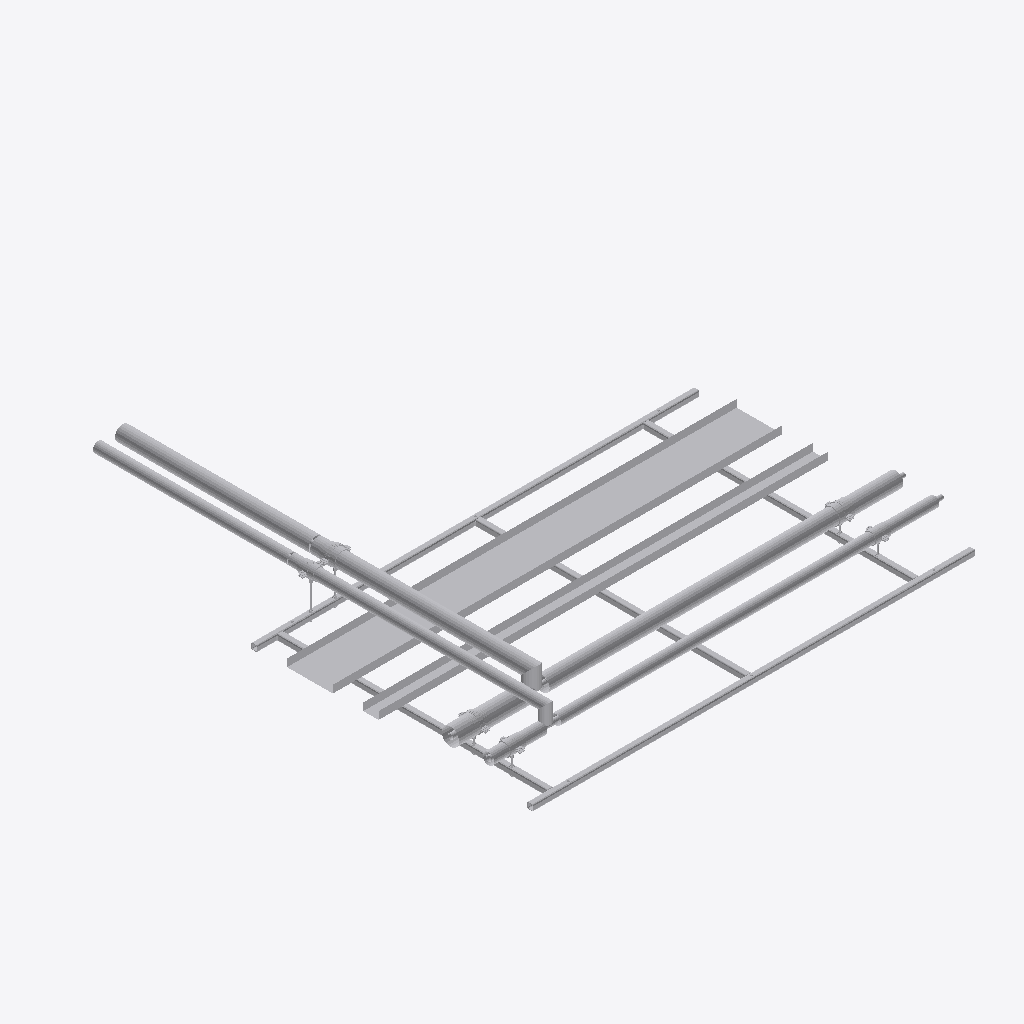
Isometric view of an IFC building model (IFC-SPF (STEP), schema IFC2X3, length unit millimetre), seen from the south-west, elements coloured by IFC class (only those large enough to see are counted): 38 other elements (light grey).
Extent 3.0 m × 3.2 m × 0.4 m (x, y, z). Storeys (2): Level 0 at 0.00 m; Level 1 at 4.00 m. Elements (81): 75 IfcBuildingElementProxy, 6 IfcMechanicalFastener.

HEADER;
FILE_DESCRIPTION(('ViewDefinition [CoordinationView]','RevitIdentifiers [ContentGUID: bd057799-ab2a-4c32-b9f8-a49134bfda82, VersionGUID: e5ec8929-f41f-4976-8bd4-8c4578e0f8ba, NumberOfSaves: 0]'),'2;1');
FILE_NAME('SP-04-SP01.ifc','2026-11-01T14:14:18+00:00',(''),(''),'ODA SDAI 25.12','Autodesk - Revit 26.4.20.9 (ENG) - 26.4.20.9','');
FILE_SCHEMA(('IFC2X3'));
ENDSEC;
DATA;
#20=IFCPROJECT('2z1NUPgofCChduf97BG2Lo',#6,'Project Number',$,$,'Project Name','Project Status',(#13,#18),#99822);
#34=IFCSITE('2z1NUPgofCChduf97BG2Lm',#6,'Default',$,$,#33,$,$,.ELEMENT.,(51,30,23,112487),(0,-7,-37,-956022),0.0,$,$);
#24=IFCBUILDING('2z1NUPgofCChduf97BG2Lp',#6,'',$,$,#23,$,'',.ELEMENT.,$,$,#21);
#27=IFCBUILDINGSTOREY('3Zu5Bv0LOHrPC10026FoQQ',#6,'Level 0',$,$,#26,$,'Level 0',.ELEMENT.,0.0);
#31=IFCBUILDINGSTOREY('15Z0v90RiHrPC20026FoKR',#6,'Level 1',$,$,#30,$,'Level 1',.ELEMENT.,3999.9999999999995);
#67059=IFCBUILDINGELEMENTPROXY('3bx8afz1z9TelKZ4LuxLLF',#6,'Straight:Default:896501',$,$,#67058,#67055,'896501',$);
#67016=IFCBUILDINGELEMENTPROXY('3bx8afz1z9TelKZ4LuxLLA',#6,'Straight:Default:896496',$,$,#67015,#67012,'896496',$);
#60827=IFCBUILDINGELEMENTPROXY('3bx8afz1z9TelKZ4LuxLLy',#6,'896454',$,$,#60629,#60826,'896454',$);
#53762=IFCBUILDINGELEMENTPROXY('3bx8afz1z9TelKZ4LuxLNQ',#6,'896352',$,$,#53564,#53761,'896352',$);
#15093=IFCBUILDINGELEMENTPROXY('3bx8afz1z9TelKZ4LuxLM8',#6,'Side rail, left, drilled 3 x 14 dia:896306',$,$,#36,#15092,'896306',$);
#31238=IFCBUILDINGELEMENTPROXY('3bx8afz1z9TelKZ4LuxLM9',#6,'Side rail, right, drilled 2 x 12 dia + 3 x 14 dia:896307',$,$,#15096,#31237,'896307',$);
#99590=IFCBUILDINGELEMENTPROXY('3bx8afz1z9TelKZ4LuxLRp',#6,'896585',$,$,#99392,#99589,'896585',$);
#66974=IFCBUILDINGELEMENTPROXY('3bx8afz1z9TelKZ4LuxLLV',#6,'896485',$,$,#66776,#66973,'896485',$);
#59980=IFCBUILDINGELEMENTPROXY('3bx8afz1z9TelKZ4LuxLN5',#6,'896383',$,$,#59782,#59979,'896383',$);
#99180=IFCBUILDINGELEMENTPROXY('3bx8afz1z9TelKZ4LuxLQ4',#6,'896574',$,$,#98982,#99179,'896574',$);
#47680=IFCBUILDINGELEMENTPROXY('3bx8afz1z9TelKZ4LuxLMC',#6,'Ring 26 cross member, row 1, drilled 2 x 12 dia:896310',$,$,#39527,#47679,'896310',$);
#39524=IFCBUILDINGELEMENTPROXY('3bx8afz1z9TelKZ4LuxLMF',#6,'Ring 15 cross member, row 1:896309',$,$,#39397,#39523,'896309',$);
#39394=IFCBUILDINGELEMENTPROXY('3bx8afz1z9TelKZ4LuxLME',#6,'Ring 2 cross member, row 1, drilled 2 x 12 dia:896308',$,$,#31241,#39393,'896308',$);
#60417=IFCBUILDINGELEMENTPROXY('3bx8afz1z9TelKZ4LuxLK7',#6,'896445',$,$,#60219,#60416,'896445',$);
#53352=IFCBUILDINGELEMENTPROXY('3bx8afz1z9TelKZ4LuxLNj',#6,'896343',$,$,#53154,#53351,'896343',$);
#66154=IFCBUILDINGELEMENTPROXY('3bx8afz1z9TelKZ4LuxLLf',#6,'896467',$,$,#65536,#66153,'896467',$);
#59159=IFCBUILDINGELEMENTPROXY('3bx8afz1z9TelKZ4LuxLNN',#6,'896365',$,$,#58471,#59158,'896365',$);
#98770=IFCBUILDINGELEMENTPROXY('3bx8afz1z9TelKZ4LuxLQ3',#6,'Insulation block 108 x 100:896569',$,$,#98760,#98769,'896569',$);
#98718=IFCBUILDINGELEMENTPROXY('3bx8afz1z9TelKZ4LuxLQF',#6,'Insulation block 108 x 100:896565',$,$,#98708,#98717,'896565',$);
#98731=IFCBUILDINGELEMENTPROXY('3bx8afz1z9TelKZ4LuxLQC',#6,'Insulation block 85 x 100:896566',$,$,#98721,#98730,'896566',$);
#98757=IFCBUILDINGELEMENTPROXY('3bx8afz1z9TelKZ4LuxLQ2',#6,'Insulation block 78 x 100:896568',$,$,#98747,#98756,'896568',$);
#88110=IFCMECHANICALFASTENER('3bx8afz1z9TelKZ4LuxLQk',#6,'Walraven Heavy Duty Clamp HD500 (M810, M1012) (BUP1000):Walraven Heavy Duty Clamp HD500 (M810, M1012) (BUP1000):896532','Heavy Duty Clamp HD500 (M10/12) (BUP1000) 116 - 123 mm',$,#88109,#88106,'896532',$,$);
#77600=IFCMECHANICALFASTENER('3bx8afz1z9TelKZ4LuxLQ_',#6,'Walraven Heavy Duty Clamp HD500 (M810, M1012) (BUP1000):Walraven Heavy Duty Clamp HD500 (M810, M1012) (BUP1000):896516','Heavy Duty Clamp HD500 (M10/12) (BUP1000) 108 - 116 mm',$,#77599,#77596,'896516',$,$);
#98705=IFCBUILDINGELEMENTPROXY('3bx8afz1z9TelKZ4LuxLQE',#6,'Insulation block 78 x 100:896564',$,$,#98691,#98704,'896564',$);
#98744=IFCBUILDINGELEMENTPROXY('3bx8afz1z9TelKZ4LuxLQD',#6,'Insulation block 115 x 100:896567',$,$,#98734,#98743,'896567',$);
#98643=IFCMECHANICALFASTENER('3bx8afz1z9TelKZ4LuxLQI',#6,'Walraven Heavy Duty Clamp HD500 (M810, M1012) (BUP1000):Walraven Heavy Duty Clamp HD500 (M810, M1012) (BUP1000):896552','Heavy Duty Clamp HD500 (M10/12) (BUP1000) 98 - 106 mm',$,#98642,#98639,'896552',$,$);
#72301=IFCMECHANICALFASTENER('3bx8afz1z9TelKZ4LuxLL1',#6,'Walraven Heavy Duty Clamp HD500 (M810, M1012) (BUP1000):Walraven Heavy Duty Clamp HD500 (M810, M1012) (BUP1000):896507','Heavy Duty Clamp HD500 (M10/12) (BUP1000) 72 - 78 mm',$,#72300,#72297,'896507',$,$);
#82867=IFCMECHANICALFASTENER('3bx8afz1z9TelKZ4LuxLQs',#6,'Walraven Heavy Duty Clamp HD500 (M810, M1012) (BUP1000):Walraven Heavy Duty Clamp HD500 (M810, M1012) (BUP1000):896524','Heavy Duty Clamp HD500 (M10/12) (BUP1000) 72 - 78 mm',$,#82866,#82863,'896524',$,$);
#59570=IFCBUILDINGELEMENTPROXY('3bx8afz1z9TelKZ4LuxLNC',#6,'896374',$,$,#59372,#59569,'896374',$);
#66564=IFCBUILDINGELEMENTPROXY('3bx8afz1z9TelKZ4LuxLLc',#6,'896476',$,$,#66366,#66563,'896476',$);
#93377=IFCMECHANICALFASTENER('3bx8afz1z9TelKZ4LuxLQX',#6,'Walraven Heavy Duty Clamp HD500 (M810, M1012) (BUP1000):Walraven Heavy Duty Clamp HD500 (M810, M1012) (BUP1000):896539','Heavy Duty Clamp HD500 (M8/10) (BUP1000) 66 - 71 mm',$,#93376,#93373,'896539',$,$);
#60215=IFCBUILDINGELEMENTPROXY('3bx8afz1z9TelKZ4LuxLK3',#6,'Tube R220-X:Default:896441',$,$,#60214,#60211,'896441',$);
#72328=IFCBUILDINGELEMENTPROXY('3bx8afz1z9TelKZ4LuxLL7',#6,'Walraven_K_Threaded Rod (zp):4.8 M10:896509',$,$,#72327,#72324,'896509',$);
#53150=IFCBUILDINGELEMENTPROXY('3bx8afz1z9TelKZ4LuxLNf',#6,'Tube R220-X:Default:896339',$,$,#53149,#53146,'896339',$);
#48226=IFCBUILDINGELEMENTPROXY('3bx8afz1z9TelKZ4LuxLMD',#6,'S1 (7270S) - Slip Straight Connector:Default:896311',$,$,#48225,#48222,'896311',$);
#60006=IFCBUILDINGELEMENTPROXY('3bx8afz1z9TelKZ4LuxLKZ',#6,'S6 (7243) - Reducer (MxF):Default:896409',$,$,#60005,#60002,'896409',$);
#51580=IFCBUILDINGELEMENTPROXY('3bx8afz1z9TelKZ4LuxLM1',#6,'S25 (7130) - Tee (Reducing):Default:896315',$,$,#51579,#51575,'896315',$);
#52941=IFCBUILDINGELEMENTPROXY('3bx8afz1z9TelKZ4LuxLNz',#6,'S6 (7243) - Reducer (MxF):Default:896327',$,$,#52940,#52937,'896327',$);
ENDSEC;
